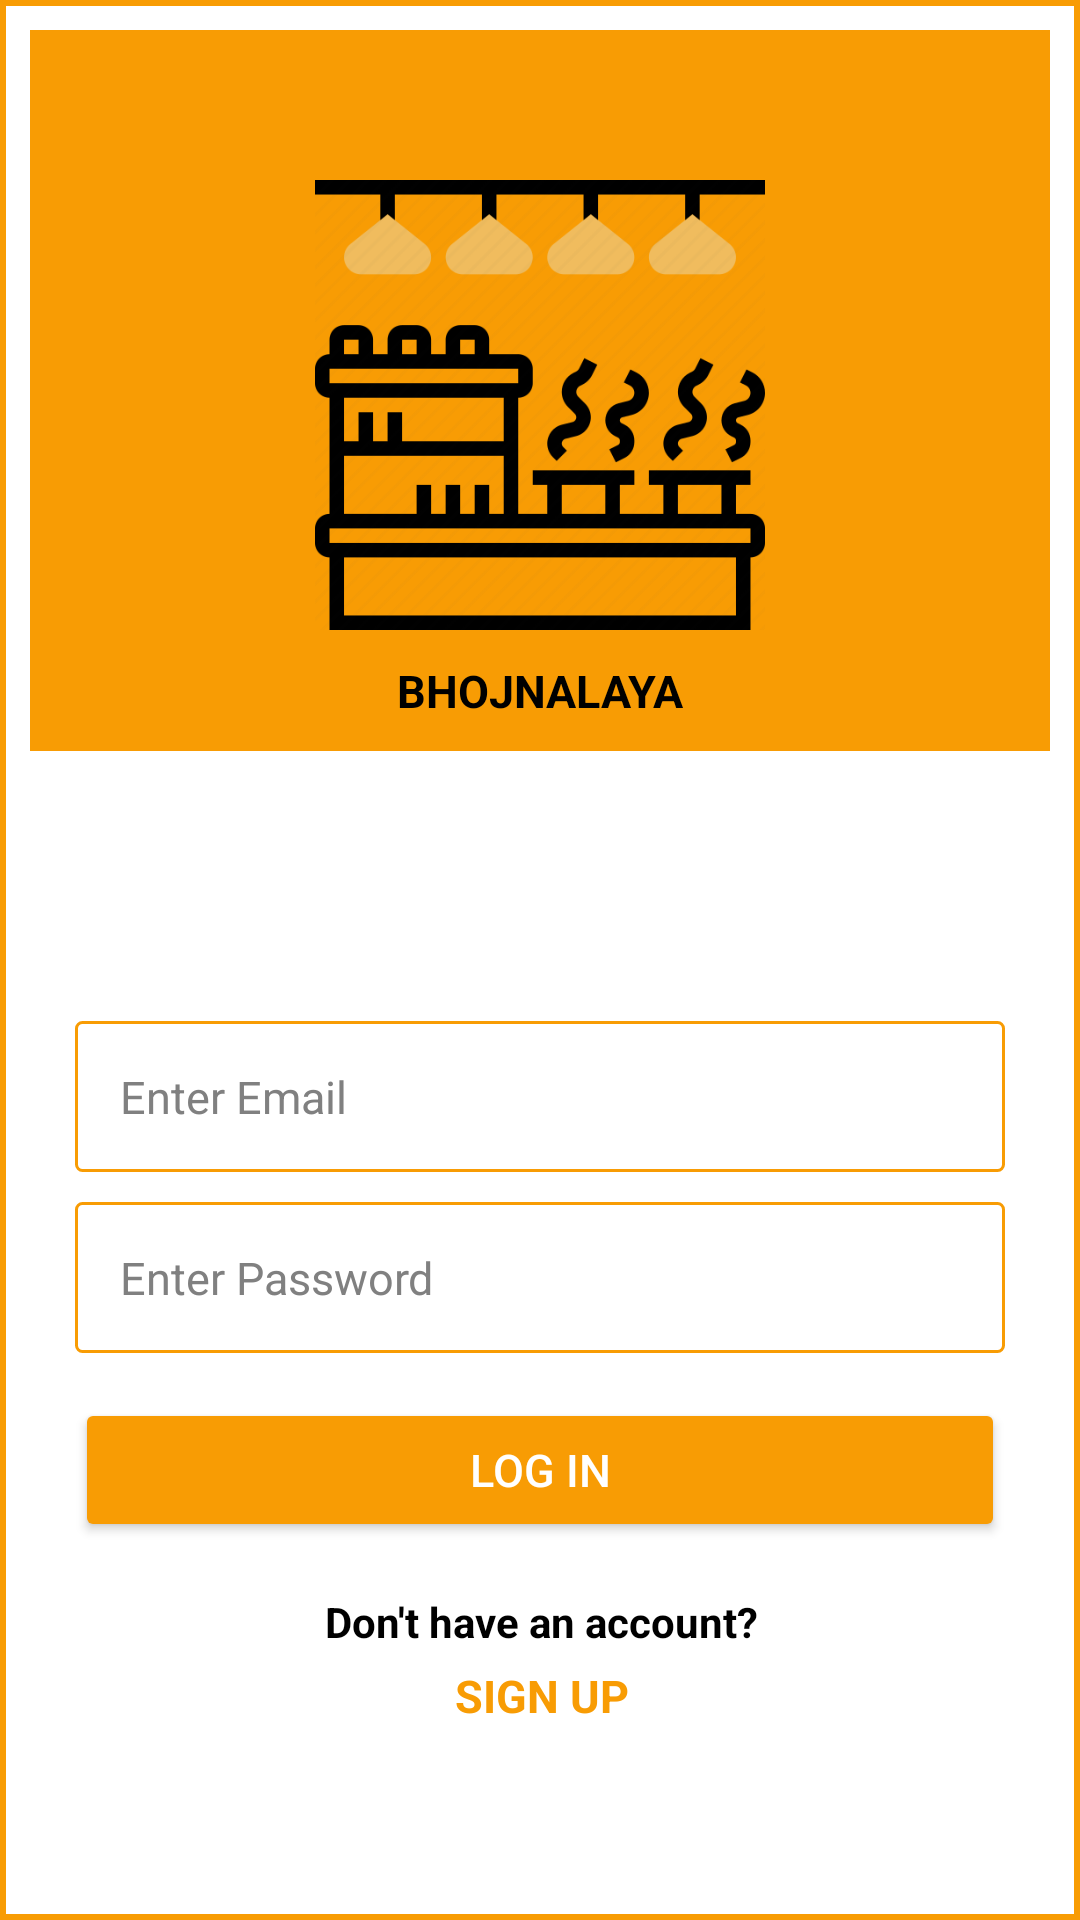

The Android layout XML behind this screen, and the referenced resources:
<!-- AndroidManifest.xml: application theme Theme.Bhojnalya -->
<!-- res/layout/activity_log_in.xml -->
<?xml version="1.0" encoding="utf-8"?>
<androidx.constraintlayout.widget.ConstraintLayout
    xmlns:android="http://schemas.android.com/apk/res/android"
    xmlns:app="http://schemas.android.com/apk/res-auto"
    xmlns:tools="http://schemas.android.com/tools"
    android:layout_width="match_parent"
    android:layout_height="match_parent"
    android:background="@drawable/boarder"
    tools:context=".LogInActivity">

    <androidx.constraintlayout.widget.ConstraintLayout
        android:id="@+id/constraintLayout"
        android:layout_width="match_parent"
        android:layout_height="match_parent"
        app:layout_constraintEnd_toEndOf="parent"
        app:layout_constraintStart_toStartOf="parent"
        app:layout_constraintTop_toTopOf="parent">


        <View
            android:id="@+id/view"
            android:layout_width="match_parent"
            android:layout_height="0dp"
            android:layout_marginBottom="90dp"
            android:background="@color/yellow"
            app:layout_constraintBottom_toTopOf="@+id/email_edit_text"
            app:layout_constraintEnd_toEndOf="parent"
            app:layout_constraintStart_toStartOf="parent"
            app:layout_constraintTop_toTopOf="parent" />

        <ImageView
            android:id="@+id/imageView2"
            android:layout_width="150dp"
            android:layout_height="150dp"
            android:layout_marginTop="50dp"
            android:background="@drawable/bhojnalaya_icon"
            app:layout_constraintEnd_toEndOf="parent"
            app:layout_constraintStart_toStartOf="parent"
            app:layout_constraintTop_toTopOf="parent" />

        <TextView
            android:id="@+id/text_view"
            android:layout_width="wrap_content"
            android:layout_height="wrap_content"
            android:layout_marginTop="10dp"
            android:text="@string/bhojnalaya"
            android:textAllCaps="true"
            android:textColor="@color/black"
            android:textSize="15sp"
            android:textStyle="bold"
            app:layout_constraintEnd_toEndOf="@+id/imageView2"
            app:layout_constraintStart_toStartOf="@+id/imageView2"
            app:layout_constraintTop_toBottomOf="@+id/imageView2" />

        <EditText
            android:id="@+id/email_edit_text"
            android:layout_width="match_parent"
            android:layout_height="wrap_content"
            android:background="@drawable/edit_text_border"
            android:hint="Enter Email"
            android:textColorHint="@color/gray"
            android:inputType="textEmailAddress"
            android:textColor="@color/black"
            android:textSize="15sp"
            android:padding="15dp"
            android:layout_marginTop="100dp"
            android:layout_marginHorizontal="15dp"
            app:layout_constraintEnd_toEndOf="@+id/text_view"
            app:layout_constraintStart_toStartOf="@+id/text_view"
            app:layout_constraintTop_toBottomOf="@+id/text_view" />

        <EditText
            android:id="@+id/password_edit_text"
            android:layout_width="match_parent"
            android:layout_height="wrap_content"
            android:background="@drawable/edit_text_border"
            android:hint="Enter Password"
            android:textColorHint="@color/gray"
            android:inputType="textPassword"
            android:textColor="@color/black"
            android:textSize="15sp"
            android:padding="15dp"
            android:layout_marginHorizontal="15dp"
            android:layout_marginTop="10dp"
            app:layout_constraintEnd_toEndOf="@+id/email_edit_text"
            app:layout_constraintStart_toStartOf="@+id/email_edit_text"
            app:layout_constraintTop_toBottomOf="@+id/email_edit_text" />

        <Button
            android:id="@+id/create_account_btn"
            android:layout_width="match_parent"
            android:layout_height="wrap_content"
            android:layout_marginHorizontal="15dp"
            android:backgroundTint="@color/yellow"
            android:padding="10dp"
            android:text="@string/log_in"
            android:textColor="@color/white"
            android:textSize="15sp"
            android:layout_marginTop="15dp"
            app:layout_constraintEnd_toEndOf="@+id/password_edit_text"
            app:layout_constraintStart_toStartOf="@+id/password_edit_text"
            app:layout_constraintTop_toBottomOf="@+id/password_edit_text" />

        <ProgressBar
            android:id="@+id/progress_bar"
            android:layout_width="30dp"
            android:layout_height="30dp"
            android:layout_marginTop="25dp"
            android:visibility="gone"
            app:layout_constraintEnd_toEndOf="@+id/password_edit_text"
            app:layout_constraintStart_toStartOf="@+id/password_edit_text"
            app:layout_constraintTop_toBottomOf="@+id/password_edit_text" />

        <TextView
            android:id="@+id/textView2"
            android:layout_width="wrap_content"
            android:layout_height="wrap_content"
            android:layout_marginTop="80dp"
            android:text="@string/dont_have_an_account"
            android:textColor="@color/black"
            android:textStyle="bold"
            app:layout_constraintEnd_toEndOf="@+id/password_edit_text"
            app:layout_constraintStart_toStartOf="@+id/password_edit_text"
            app:layout_constraintTop_toBottomOf="@+id/password_edit_text" />

        <TextView
            android:id="@+id/signup_text_view_btn"
            android:layout_width="wrap_content"
            android:layout_height="wrap_content"
            android:text="@string/sign_in"
            android:textSize="15sp"
            android:textAllCaps="true"
            android:textColor="@color/yellow"
            android:textStyle="bold"
            android:layout_marginTop="5dp"
            app:layout_constraintEnd_toEndOf="@+id/textView2"
            app:layout_constraintStart_toStartOf="@+id/textView2"
            app:layout_constraintTop_toBottomOf="@+id/textView2" />
    </androidx.constraintlayout.widget.ConstraintLayout>


</androidx.constraintlayout.widget.ConstraintLayout>
<!-- resources referenced by this layout -->
<resources>
  <color name="black">#FF000000</color>
  <color name="gray">#FF808080</color>
  <color name="white">#FFFFFFFF</color>
  <color name="yellow">#FFF89C04</color>
  <!-- drawable bhojnalaya_icon: png bitmap (drawable, 30301 bytes) -->
  <!-- drawable boarder (drawable) -->
  <?xml version="1.0" encoding="utf-8"?>
  <shape xmlns:android="http://schemas.android.com/apk/res/android" android:shape="rectangle" >
      <solid android:color="@android:color/white" />
      <stroke android:width="2dip" android:color="@color/yellow"/>
      <padding android:bottom="10dp" android:left="10dp" android:right="10dp" android:top="10dp"/>
  </shape>
  <!-- drawable edit_text_border (drawable) -->
  <?xml version="1.0" encoding="utf-8" ?>
  <shape xmlns:android="http://schemas.android.com/apk/res/android"
      android:thickness="0dp"
      android:shape="rectangle">
      <stroke android:width="1dp"
          android:color="@color/yellow"/>
      <corners android:radius="2dp" />
  </shape>
  <string name="bhojnalaya">bhojnalaya</string>
  <string name="dont_have_an_account">Don\'t have an account?</string>
  <string name="log_in">Log In</string>
  <string name="sign_in">Sign Up</string>
  <style name="Theme.Bhojnalya" parent="Theme.MaterialComponents.DayNight.NoActionBar">
          
          <item name="colorPrimary">@color/purple_500</item>
          <item name="colorPrimaryVariant">@color/yellow</item>
          <item name="colorOnPrimary">@color/white</item>
          
          <item name="colorSecondary">@color/teal_200</item>
          <item name="colorSecondaryVariant">@color/teal_700</item>
          <item name="colorOnSecondary">@color/black</item>
          
          <item name="android:statusBarColor">?attr/colorPrimaryVariant</item>
          
      </style>
  <color name="purple_500">#FF6200EE</color>
  <color name="teal_200">#FF03DAC5</color>
  <color name="teal_700">#FF018786</color>
</resources>
